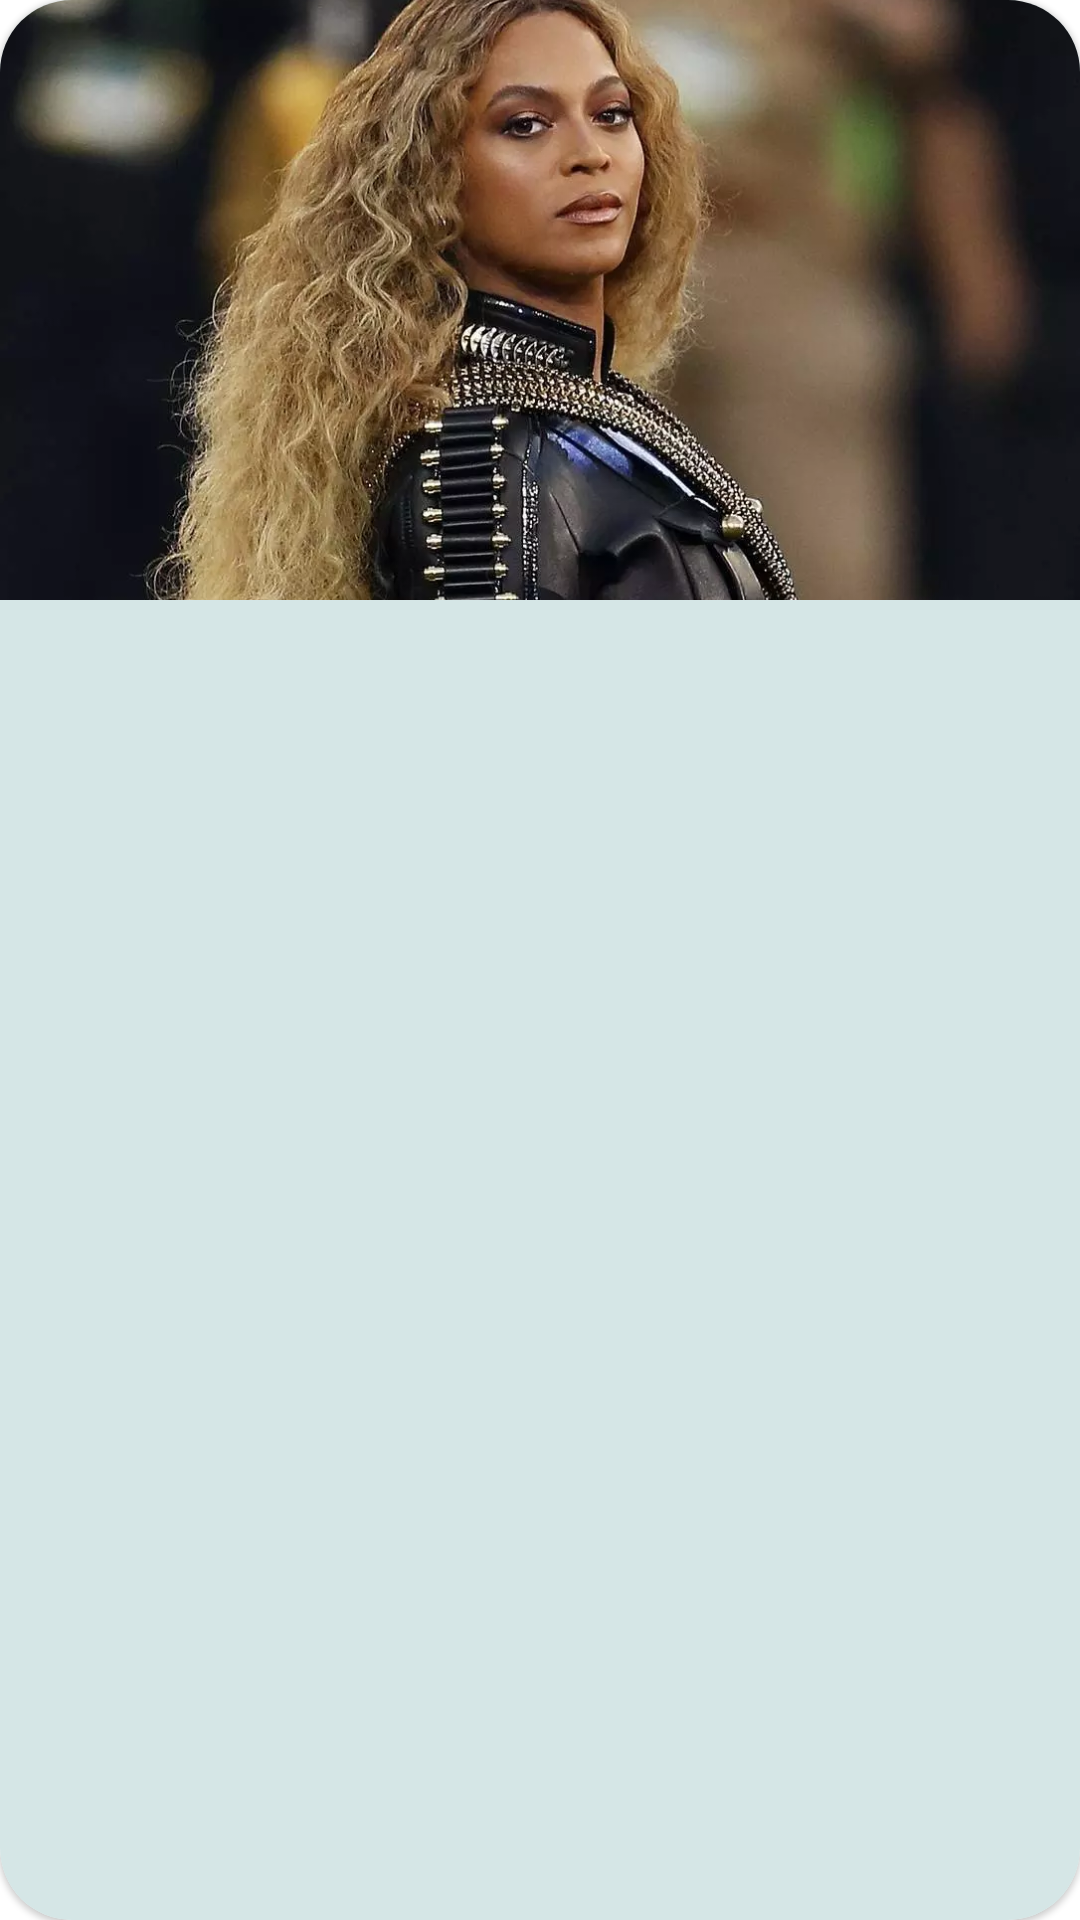

The Android layout XML behind this screen, and the referenced resources:
<!-- AndroidManifest.xml: application theme Theme.MaterialComponents.DayNight -->
<!-- res/layout/holder_celebridade.xml -->
<?xml version="1.0" encoding="utf-8"?>
<com.google.android.material.card.MaterialCardView xmlns:android="http://schemas.android.com/apk/res/android"
    xmlns:app="http://schemas.android.com/apk/res-auto"
    xmlns:tools="http://schemas.android.com/tools"
    android:id="@+id/container"
    android:layout_width="match_parent"
    android:layout_height="wrap_content"
    android:layout_marginTop="24dp"
    android:layout_marginStart="24dp"
    android:layout_marginEnd="24dp"
    app:cardCornerRadius="24dp"
    android:elevation="6dp"
    android:transitionName="@string/card_transition">

    <androidx.constraintlayout.widget.ConstraintLayout
        android:layout_width="match_parent"
        android:layout_height="match_parent"
        android:background="@color/colorPrimary">

        <ImageView
            android:id="@+id/imagemCelebridade"
            android:layout_width="match_parent"
            android:layout_height="200dp"
            android:adjustViewBounds="true"
            android:contentDescription="@string/imagem_celebridade_descricao"
            android:scaleType="centerCrop"
            android:src="@drawable/beyonce"
            android:transitionName="@string/imagem_transition"
            app:layout_constraintDimensionRatio="w,16:9"
            app:layout_constraintEnd_toEndOf="parent"
            app:layout_constraintStart_toStartOf="parent"
            app:layout_constraintTop_toTopOf="parent" />

        <TextView
            android:id="@+id/nomeCelebridade"
            android:layout_width="wrap_content"
            android:layout_height="wrap_content"
            android:layout_marginTop="8dp"
            android:layout_marginBottom="8dp"
            android:textColor="@color/textColor"
            android:textSize="22sp"
            android:transitionName="@string/nome_transition"
            app:layout_constraintEnd_toEndOf="@id/imagemCelebridade"
            app:layout_constraintStart_toStartOf="@id/imagemCelebridade"
            app:layout_constraintTop_toBottomOf="@id/imagemCelebridade"
            app:layout_constraintBottom_toBottomOf="parent"
            tools:text="Celebridade" />
    </androidx.constraintlayout.widget.ConstraintLayout>

</com.google.android.material.card.MaterialCardView>
<!-- resources referenced by this layout -->
<resources>
  <color name="colorPrimary">#D5E6E6</color>
  <color name="textColor">#131313</color>
  <!-- drawable beyonce: webp bitmap (drawable, 66568 bytes) -->
  <string name="card_transition">cardTransition</string>
  <string name="imagem_celebridade_descricao">Imagem da celebridadeEntity</string>
  <string name="imagem_transition">imagemTransition</string>
  <string name="nome_transition">nomeTransition</string>
</resources>
